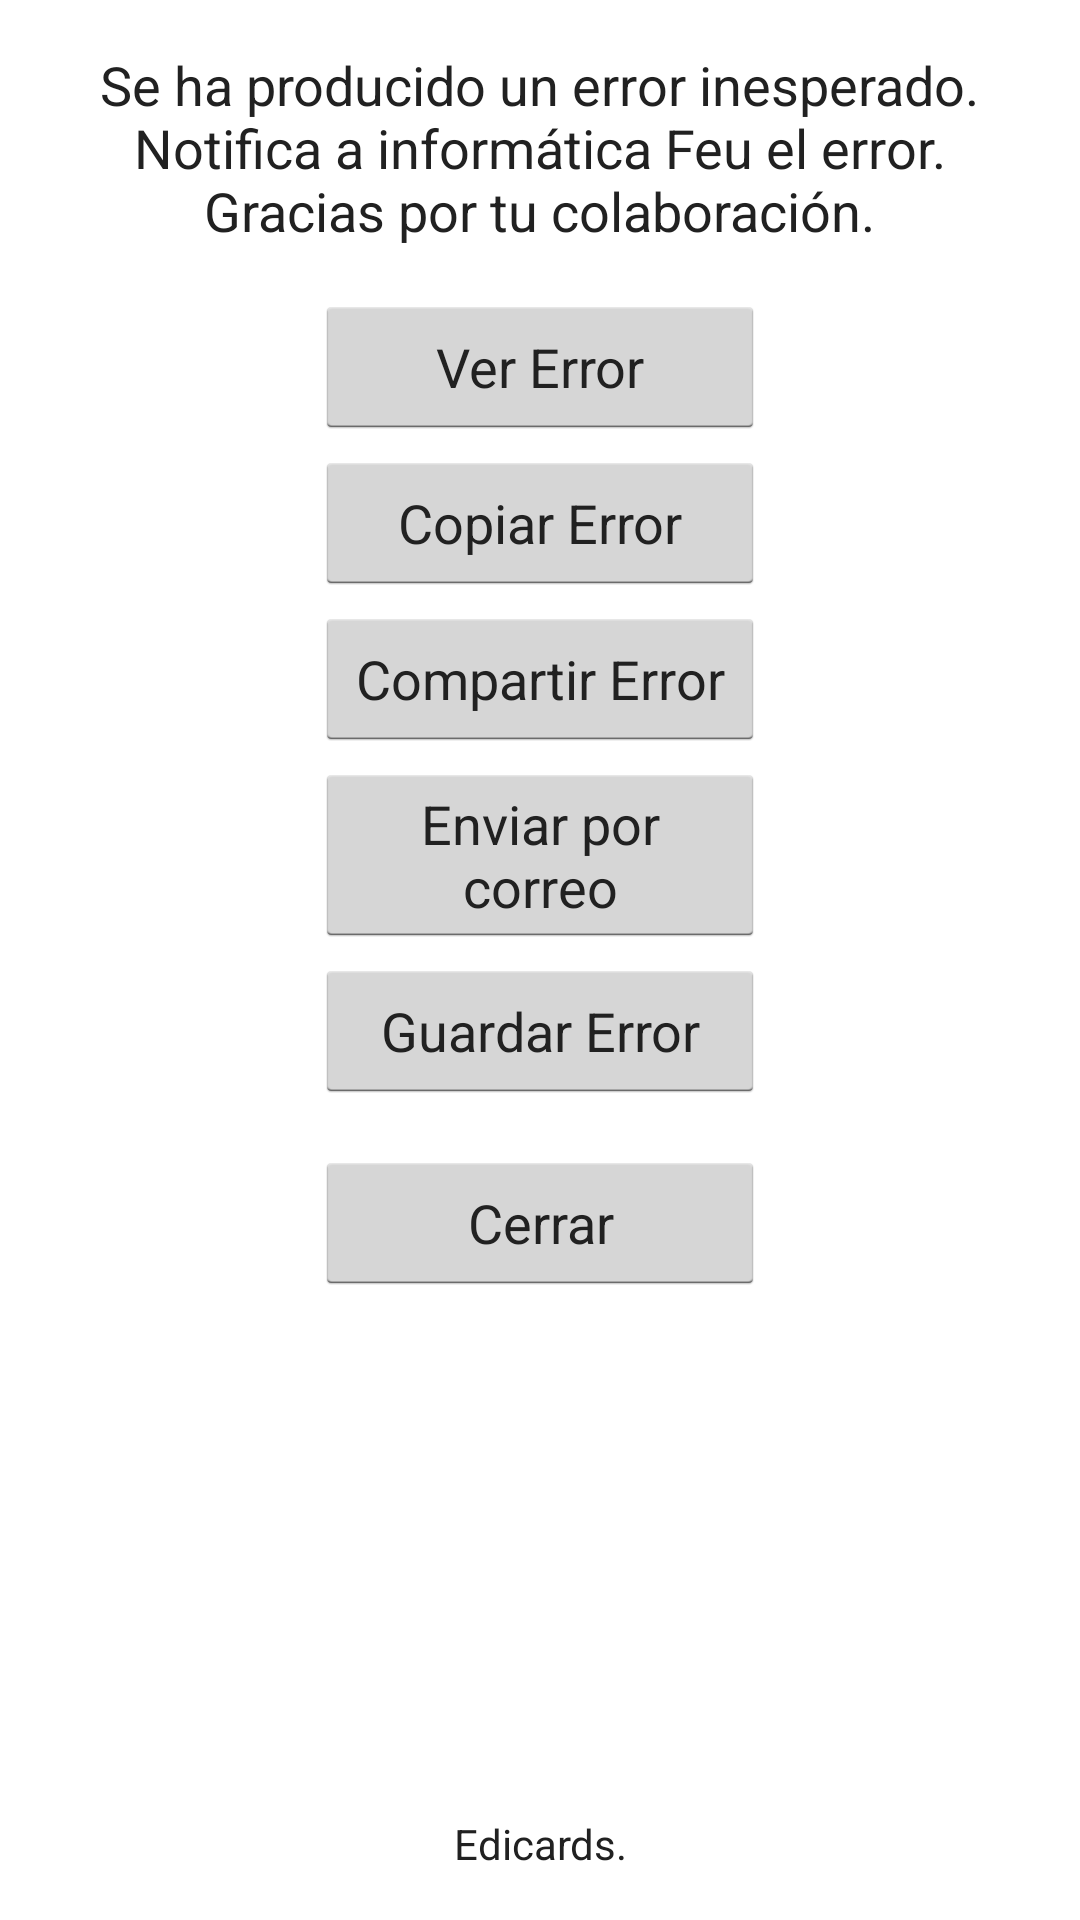

Write the Android layout XML for this screen, with the resource values it uses.
<!-- AndroidManifest.xml: application theme AppTheme -->
<!-- res/layout/activity_error.xml -->
<?xml version="1.0" encoding="utf-8"?>
<LinearLayout
    xmlns:android="http://schemas.android.com/apk/res/android"
    android:layout_width="fill_parent"
    android:layout_height="match_parent"
    android:gravity="center"
    android:orientation="vertical"
    android:padding="16dp">

    <ScrollView
        android:layout_width="fill_parent"
        android:layout_height="0dp"
        android:layout_weight="1"
        android:fadeScrollbars="false"
        android:scrollbars="vertical">

        <LinearLayout
            android:layout_width="match_parent"
            android:layout_height="wrap_content"
            android:gravity="center"
            android:orientation="vertical">

            <TextView
                android:layout_width="wrap_content"
                android:layout_height="wrap_content"
                android:gravity="center"
                android:text="@string/ask_for_error_log"
                android:textColor="#212121"
                android:textSize="18sp"/>

            <Button
                android:id="@+id/button_view_error_log"
                android:layout_width="150dp"
                android:layout_height="wrap_content"
                android:layout_marginTop="16dp"
                android:text="Ver Error"
                android:textColor="#212121"/>

            <Button
                android:id="@+id/button_copy_error_log"
                android:layout_width="150dp"
                android:layout_height="wrap_content"
                android:layout_marginTop="4dp"
                android:text="Copiar Error"
                android:textColor="#212121"/>

            <Button
                android:id="@+id/button_share_error_log"
                android:layout_width="150dp"
                android:layout_height="wrap_content"
                android:layout_marginTop="4dp"
                android:text="Compartir Error"
                android:textColor="#212121"/>

            <Button
                android:id="@+id/button_email_error_log"
                android:layout_width="150dp"
                android:layout_height="wrap_content"
                android:layout_marginTop="4dp"
                android:text="Enviar por correo"
                android:textColor="#212121"/>

            <Button
                android:id="@+id/button_save_error_log"
                android:layout_width="150dp"
                android:layout_height="wrap_content"
                android:layout_marginTop="4dp"
                android:text="Guardar Error"
                android:textColor="#212121"/>

            <Button
                android:id="@+id/button_close_app"
                android:layout_width="150dp"
                android:layout_height="wrap_content"
                android:layout_marginTop="16dp"
                android:text="Cerrar"
                android:textColor="#212121"/>
        </LinearLayout>
    </ScrollView>

    <TextView
        android:layout_width="wrap_content"
        android:layout_height="wrap_content"
        android:layout_marginTop="16dp"
        android:gravity="center"
        android:text="@string/copyright_info"
        android:textColor="#212121"
        android:textSize="14sp"/>
</LinearLayout>
<!-- resources referenced by this layout -->
<resources>
  <string name="ask_for_error_log">Se ha producido un error inesperado.\nNotifica a informática Feu el error.\nGracias por tu colaboración.</string>
  <string name="copyright_info">\nEdicards.</string>
  <style name="AppTheme" parent="android:Theme.Light">
          <item name="android:fontFamily">sans-serif-light</item>
          <item name="android:textStyle">bold</item>
          <item name="android:textSize">28sp</item>
          <item name="android:text">serif-monospace</item>
          <item name="android:alertDialogTheme">@style/AlertDialogCustom</item>
  
      </style>
  <style name="AlertDialogCustom" parent="android:Theme.Holo.Dialog">
          <item name="android:textColor">#00FF00</item>
          <item name="android:typeface">monospace</item>
          <item name="android:textSize">48sp</item>
      </style>
</resources>
